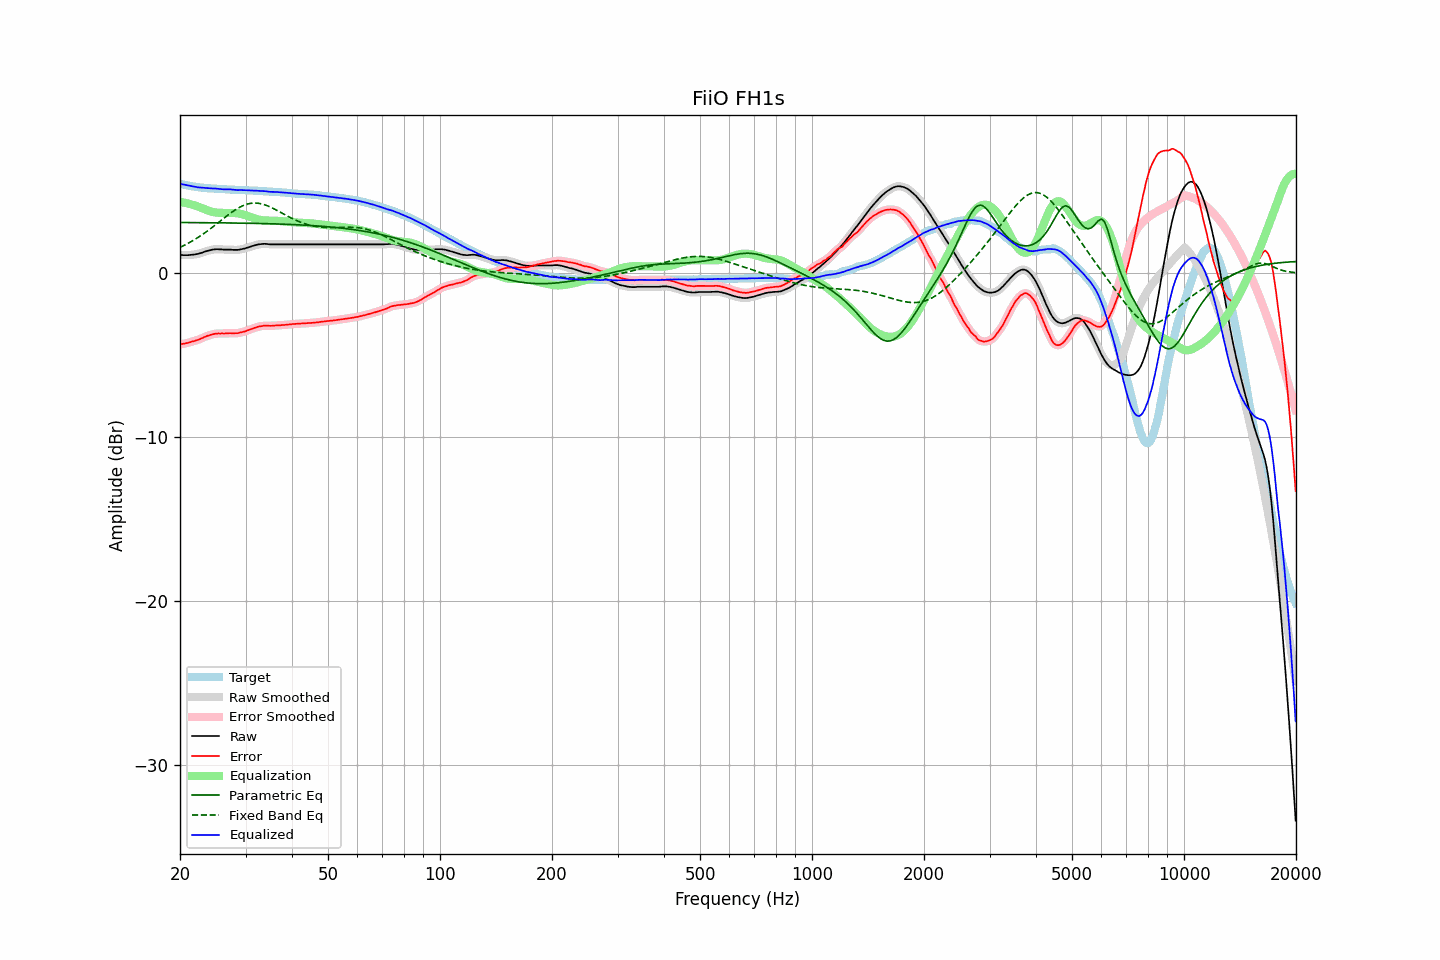

The table this chart was drawn from, first rows:
frequency, raw, error, smoothed, error_smoothed, equalization, parametric_eq, fixed_band_eq, equalized_raw, equalized_smoothed, target
20.00, 1.11, -4.36, 1.11, -4.35, 4.35, 3.09, 1.57, 5.46, 5.46, 5.47
20.20, 1.11, -4.33, 1.10, -4.33, 4.33, 3.09, 1.62, 5.44, 5.44, 5.43
20.40, 1.10, -4.31, 1.10, -4.31, 4.32, 3.09, 1.67, 5.41, 5.42, 5.41
20.61, 1.10, -4.29, 1.10, -4.29, 4.29, 3.09, 1.72, 5.39, 5.39, 5.39
20.81, 1.10, -4.27, 1.10, -4.28, 4.27, 3.09, 1.77, 5.37, 5.37, 5.37
21.02, 1.10, -4.25, 1.10, -4.25, 4.25, 3.09, 1.82, 5.35, 5.35, 5.35
21.23, 1.11, -4.22, 1.11, -4.22, 4.22, 3.09, 1.87, 5.33, 5.33, 5.33
21.44, 1.12, -4.19, 1.12, -4.19, 4.20, 3.09, 1.93, 5.32, 5.31, 5.31
21.66, 1.13, -4.16, 1.13, -4.16, 4.17, 3.09, 1.99, 5.30, 5.30, 5.29
21.87, 1.14, -4.14, 1.14, -4.14, 4.14, 3.09, 2.04, 5.28, 5.28, 5.28
22.09, 1.16, -4.10, 1.16, -4.11, 4.11, 3.09, 2.10, 5.26, 5.26, 5.26
22.31, 1.17, -4.08, 1.17, -4.08, 4.07, 3.08, 2.17, 5.24, 5.24, 5.25
22.54, 1.20, -4.04, 1.20, -4.04, 4.03, 3.08, 2.23, 5.23, 5.23, 5.24
22.76, 1.23, -4.00, 1.23, -4.00, 3.99, 3.08, 2.30, 5.22, 5.22, 5.23
22.99, 1.26, -3.96, 1.26, -3.95, 3.95, 3.08, 2.36, 5.21, 5.22, 5.22
23.22, 1.30, -3.91, 1.30, -3.91, 3.91, 3.08, 2.43, 5.21, 5.21, 5.21
23.45, 1.33, -3.87, 1.33, -3.87, 3.87, 3.08, 2.50, 5.20, 5.20, 5.20
23.69, 1.36, -3.83, 1.36, -3.83, 3.83, 3.08, 2.57, 5.19, 5.19, 5.19
23.92, 1.38, -3.80, 1.38, -3.80, 3.80, 3.08, 2.64, 5.18, 5.18, 5.18
24.16, 1.41, -3.76, 1.41, -3.77, 3.77, 3.08, 2.72, 5.18, 5.17, 5.17
24.40, 1.43, -3.74, 1.43, -3.74, 3.74, 3.08, 2.79, 5.17, 5.17, 5.17
24.65, 1.45, -3.71, 1.45, -3.72, 3.72, 3.08, 2.87, 5.17, 5.17, 5.16
24.89, 1.46, -3.70, 1.46, -3.70, 3.71, 3.07, 2.94, 5.16, 5.16, 5.16
25.14, 1.46, -3.69, 1.46, -3.69, 3.69, 3.07, 3.02, 5.15, 5.15, 5.15
25.39, 1.46, -3.68, 1.46, -3.68, 3.69, 3.07, 3.10, 5.15, 5.14, 5.14
25.65, 1.45, -3.69, 1.45, -3.68, 3.68, 3.07, 3.17, 5.13, 5.13, 5.14
25.91, 1.45, -3.68, 1.45, -3.68, 3.68, 3.07, 3.25, 5.13, 5.12, 5.13
26.16, 1.44, -3.69, 1.44, -3.68, 3.68, 3.07, 3.33, 5.12, 5.12, 5.13
26.43, 1.44, -3.69, 1.44, -3.68, 3.68, 3.07, 3.41, 5.12, 5.12, 5.12
26.69, 1.44, -3.67, 1.44, -3.68, 3.68, 3.07, 3.48, 5.12, 5.12, 5.11
26.96, 1.44, -3.67, 1.44, -3.67, 3.68, 3.07, 3.56, 5.12, 5.12, 5.11
27.23, 1.44, -3.66, 1.44, -3.67, 3.68, 3.06, 3.63, 5.12, 5.11, 5.10
27.50, 1.43, -3.67, 1.43, -3.67, 3.68, 3.06, 3.70, 5.10, 5.10, 5.10
27.77, 1.42, -3.68, 1.42, -3.67, 3.67, 3.06, 3.77, 5.09, 5.09, 5.10
28.05, 1.42, -3.67, 1.42, -3.67, 3.67, 3.06, 3.84, 5.09, 5.08, 5.09
28.33, 1.42, -3.67, 1.42, -3.67, 3.66, 3.06, 3.90, 5.08, 5.08, 5.09
28.62, 1.42, -3.66, 1.42, -3.65, 3.65, 3.06, 3.96, 5.07, 5.07, 5.08
28.90, 1.44, -3.63, 1.44, -3.64, 3.63, 3.06, 4.01, 5.07, 5.07, 5.07
29.19, 1.46, -3.61, 1.46, -3.61, 3.62, 3.05, 4.07, 5.07, 5.07, 5.07
29.48, 1.48, -3.59, 1.48, -3.59, 3.59, 3.05, 4.11, 5.07, 5.07, 5.07
29.78, 1.50, -3.57, 1.50, -3.56, 3.56, 3.05, 4.15, 5.06, 5.06, 5.07
30.08, 1.53, -3.54, 1.53, -3.53, 3.53, 3.05, 4.19, 5.06, 5.06, 5.06
30.38, 1.56, -3.49, 1.56, -3.50, 3.50, 3.05, 4.22, 5.06, 5.05, 5.05
30.68, 1.59, -3.46, 1.59, -3.46, 3.46, 3.05, 4.24, 5.05, 5.05, 5.05
30.99, 1.62, -3.43, 1.62, -3.43, 3.43, 3.04, 4.26, 5.04, 5.05, 5.05
31.30, 1.66, -3.39, 1.65, -3.39, 3.39, 3.04, 4.27, 5.05, 5.04, 5.05
31.61, 1.68, -3.36, 1.68, -3.36, 3.36, 3.04, 4.28, 5.03, 5.04, 5.03
31.93, 1.71, -3.32, 1.71, -3.32, 3.32, 3.04, 4.28, 5.03, 5.03, 5.03
32.24, 1.74, -3.29, 1.74, -3.29, 3.29, 3.04, 4.27, 5.03, 5.03, 5.03
32.57, 1.76, -3.26, 1.76, -3.26, 3.27, 3.03, 4.26, 5.03, 5.02, 5.02
32.89, 1.77, -3.25, 1.77, -3.24, 3.25, 3.03, 4.24, 5.02, 5.02, 5.01
33.22, 1.78, -3.23, 1.78, -3.23, 3.23, 3.03, 4.22, 5.01, 5.01, 5.01
33.55, 1.79, -3.21, 1.79, -3.22, 3.22, 3.03, 4.19, 5.01, 5.01, 5.00
33.89, 1.79, -3.21, 1.79, -3.21, 3.21, 3.02, 4.16, 5.00, 5.00, 5.00
34.23, 1.78, -3.21, 1.78, -3.21, 3.21, 3.02, 4.13, 4.99, 4.99, 4.99
34.57, 1.77, -3.21, 1.77, -3.21, 3.21, 3.02, 4.09, 4.98, 4.98, 4.98
34.92, 1.76, -3.22, 1.76, -3.21, 3.21, 3.02, 4.04, 4.97, 4.97, 4.98
35.27, 1.76, -3.21, 1.76, -3.21, 3.21, 3.01, 4.00, 4.96, 4.96, 4.97
35.62, 1.76, -3.20, 1.76, -3.21, 3.20, 3.01, 3.95, 4.96, 4.96, 4.96
35.97, 1.76, -3.20, 1.76, -3.20, 3.20, 3.01, 3.90, 4.96, 4.96, 4.96
... 635 more rows
